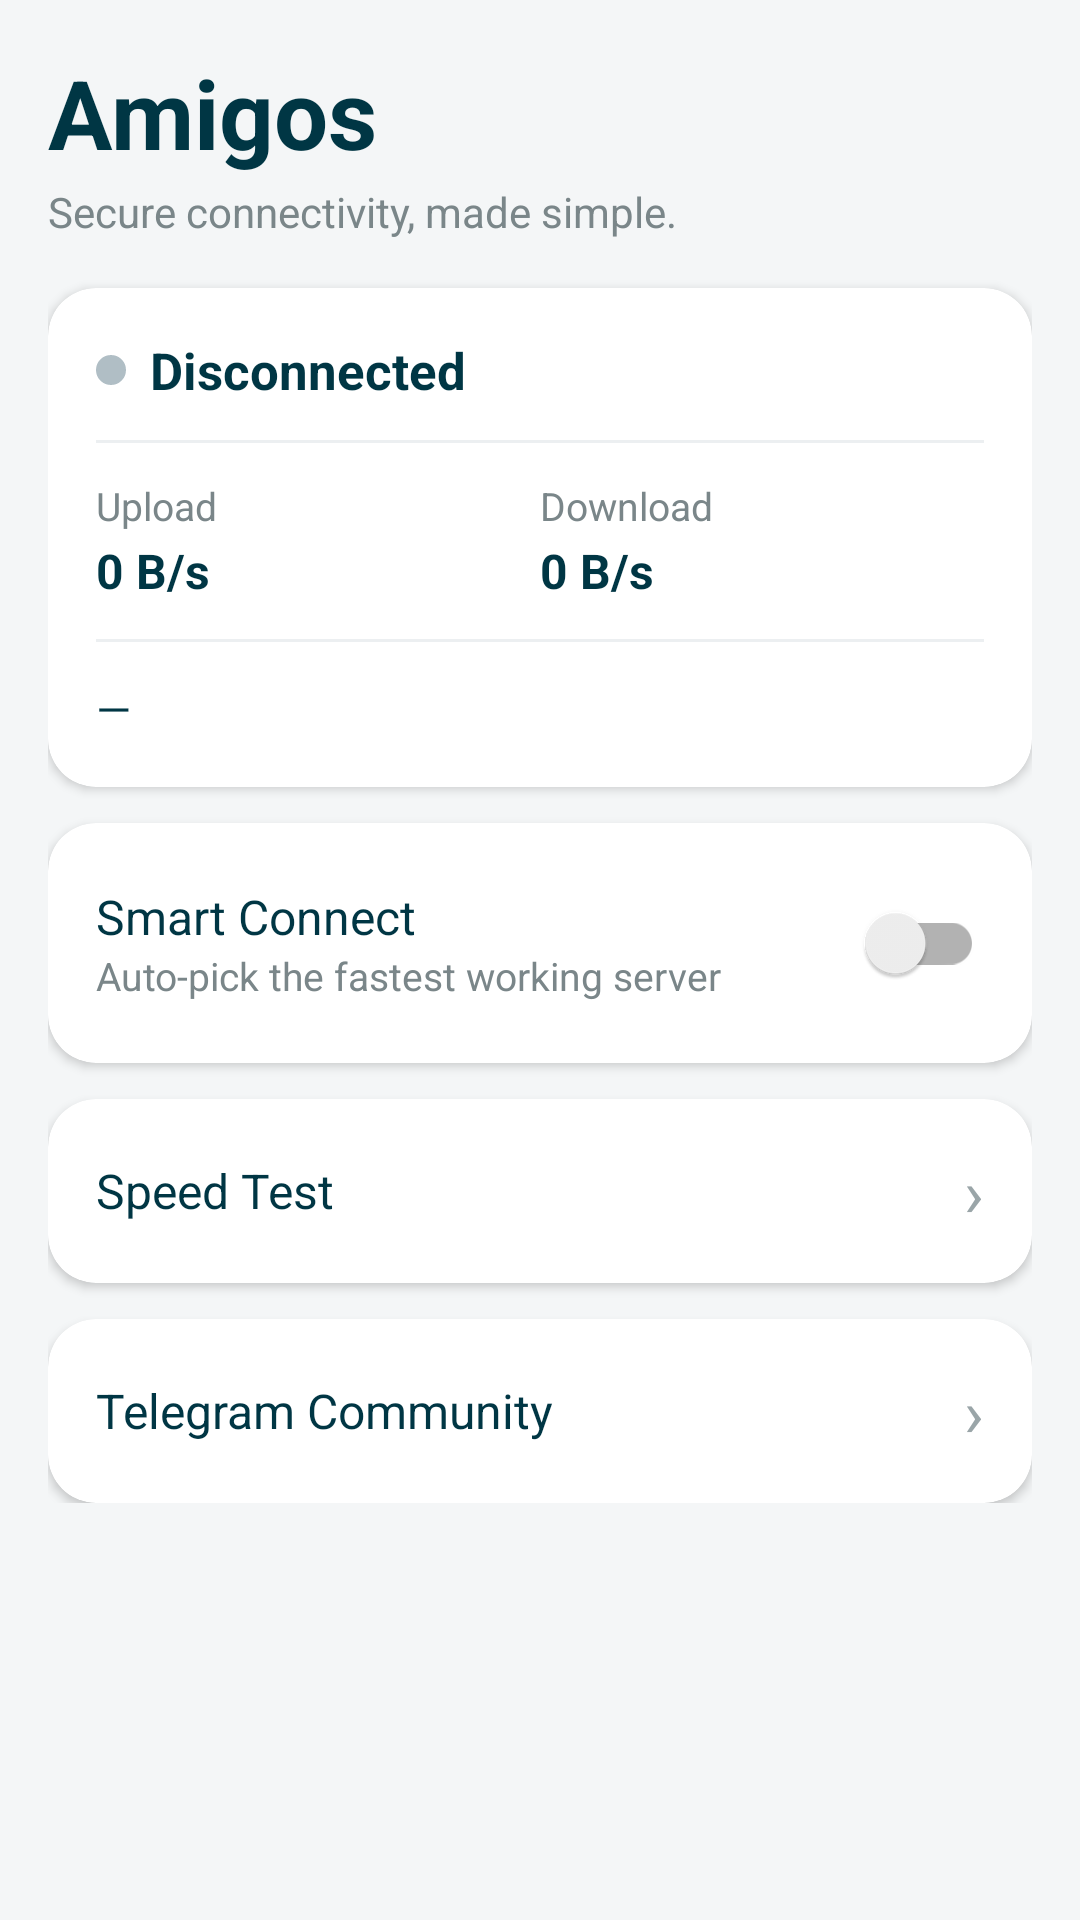

Layout XML and referenced resources for this Android screen:
<!-- AndroidManifest.xml: application theme Theme.Start -->
<!-- res/layout/layout_amigos_home.xml -->
<?xml version="1.0" encoding="utf-8"?>
<FrameLayout xmlns:android="http://schemas.android.com/apk/res/android"
    xmlns:app="http://schemas.android.com/apk/res-auto"
    android:layout_width="match_parent"
    android:layout_height="match_parent"
    android:background="#F4F6F7">

    <ScrollView
        android:layout_width="match_parent"
        android:layout_height="match_parent"
        android:clipToPadding="false"
        android:paddingBottom="120dp">

        <LinearLayout
            android:layout_width="match_parent"
            android:layout_height="wrap_content"
            android:orientation="vertical"
            android:padding="16dp">

            <TextView
                android:layout_width="wrap_content"
                android:layout_height="wrap_content"
                android:text="@string/app_name"
                android:textColor="@color/amigos_teal"
                android:textSize="32sp"
                android:textStyle="bold" />

            <TextView
                android:id="@+id/homeSubtitle"
                android:layout_width="wrap_content"
                android:layout_height="wrap_content"
                android:layout_marginTop="2dp"
                android:text="@string/amigos_home_subtitle"
                android:textColor="#7A8689"
                android:textSize="14sp" />

            <com.google.android.material.card.MaterialCardView
                android:layout_width="match_parent"
                android:layout_height="wrap_content"
                android:layout_marginTop="16dp"
                app:cardBackgroundColor="@color/amigos_white"
                app:cardCornerRadius="16dp"
                app:cardElevation="2dp">

                <LinearLayout
                    android:layout_width="match_parent"
                    android:layout_height="wrap_content"
                    android:orientation="vertical"
                    android:padding="16dp">

                    <LinearLayout
                        android:layout_width="match_parent"
                        android:layout_height="wrap_content"
                        android:gravity="center_vertical"
                        android:orientation="horizontal">

                        <View
                            android:id="@+id/stateDot"
                            android:layout_width="10dp"
                            android:layout_height="10dp"
                            android:background="@drawable/amigos_dot_gray" />

                        <TextView
                            android:id="@+id/stateText"
                            android:layout_width="0dp"
                            android:layout_height="wrap_content"
                            android:layout_marginStart="8dp"
                            android:layout_weight="1"
                            android:text="@string/amigos_home_disconnected"
                            android:textColor="@color/amigos_teal"
                            android:textSize="17sp"
                            android:textStyle="bold" />

                        <TextView
                            android:id="@+id/serverText"
                            android:layout_width="wrap_content"
                            android:layout_height="wrap_content"
                            android:textColor="#7A8689"
                            android:textSize="13sp" />

                    </LinearLayout>

                    <View
                        android:layout_width="match_parent"
                        android:layout_height="1dp"
                        android:layout_marginVertical="12dp"
                        android:background="#ECEFF1" />

                    <LinearLayout
                        android:layout_width="match_parent"
                        android:layout_height="wrap_content"
                        android:orientation="horizontal">

                        <TextView
                            android:layout_width="0dp"
                            android:layout_height="wrap_content"
                            android:layout_weight="1"
                            android:text="@string/amigos_home_upload"
                            android:textColor="#7A8689"
                            android:textSize="13sp" />

                        <TextView
                            android:layout_width="0dp"
                            android:layout_height="wrap_content"
                            android:layout_weight="1"
                            android:text="@string/amigos_home_download"
                            android:textColor="#7A8689"
                            android:textSize="13sp" />

                    </LinearLayout>

                    <LinearLayout
                        android:layout_width="match_parent"
                        android:layout_height="wrap_content"
                        android:layout_marginTop="2dp"
                        android:orientation="horizontal">

                        <TextView
                            android:id="@+id/uploadText"
                            android:layout_width="0dp"
                            android:layout_height="wrap_content"
                            android:layout_weight="1"
                            android:text="0 B/s"
                            android:textColor="@color/amigos_teal"
                            android:textSize="16sp"
                            android:textStyle="bold" />

                        <TextView
                            android:id="@+id/downloadText"
                            android:layout_width="0dp"
                            android:layout_height="wrap_content"
                            android:layout_weight="1"
                            android:text="0 B/s"
                            android:textColor="@color/amigos_teal"
                            android:textSize="16sp"
                            android:textStyle="bold" />

                    </LinearLayout>

                    <View
                        android:layout_width="match_parent"
                        android:layout_height="1dp"
                        android:layout_marginVertical="12dp"
                        android:background="#ECEFF1" />

                    <TextView
                        android:id="@+id/vpnIpText"
                        android:layout_width="wrap_content"
                        android:layout_height="wrap_content"
                        android:text="—"
                        android:textColor="@color/amigos_teal"
                        android:textSize="15sp" />

                </LinearLayout>

            </com.google.android.material.card.MaterialCardView>

            <com.google.android.material.card.MaterialCardView
                android:layout_width="match_parent"
                android:layout_height="wrap_content"
                android:layout_marginTop="12dp"
                app:cardBackgroundColor="@color/amigos_white"
                app:cardCornerRadius="16dp"
                app:cardElevation="2dp">

                <LinearLayout
                    android:layout_width="match_parent"
                    android:layout_height="wrap_content"
                    android:gravity="center_vertical"
                    android:orientation="horizontal"
                    android:padding="16dp">

                    <LinearLayout
                        android:layout_width="0dp"
                        android:layout_height="wrap_content"
                        android:layout_weight="1"
                        android:orientation="vertical">

                        <TextView
                            android:layout_width="wrap_content"
                            android:layout_height="wrap_content"
                            android:text="@string/amigos_home_smart_connect"
                            android:textColor="@color/amigos_teal"
                            android:textSize="16sp" />

                        <TextView
                            android:layout_width="wrap_content"
                            android:layout_height="wrap_content"
                            android:text="@string/amigos_home_smart_connect_desc"
                            android:textColor="#7A8689"
                            android:textSize="13sp" />

                    </LinearLayout>

                    <androidx.appcompat.widget.SwitchCompat
                        android:id="@+id/smartConnectSwitch"
                        android:layout_width="wrap_content"
                        android:layout_height="wrap_content" />

                </LinearLayout>

            </com.google.android.material.card.MaterialCardView>

            <com.google.android.material.card.MaterialCardView
                android:id="@+id/speedTestCard"
                android:layout_width="match_parent"
                android:layout_height="wrap_content"
                android:layout_marginTop="12dp"
                app:cardBackgroundColor="@color/amigos_white"
                app:cardCornerRadius="16dp"
                app:cardElevation="2dp">

                <LinearLayout
                    android:layout_width="match_parent"
                    android:layout_height="wrap_content"
                    android:gravity="center_vertical"
                    android:orientation="horizontal"
                    android:padding="16dp">

                    <TextView
                        android:layout_width="0dp"
                        android:layout_height="wrap_content"
                        android:layout_weight="1"
                        android:text="@string/amigos_home_speed_test"
                        android:textColor="@color/amigos_teal"
                        android:textSize="16sp" />

                    <TextView
                        android:layout_width="wrap_content"
                        android:layout_height="wrap_content"
                        android:text="›"
                        android:textColor="#9AA5A8"
                        android:textSize="22sp" />

                </LinearLayout>

            </com.google.android.material.card.MaterialCardView>

            <com.google.android.material.card.MaterialCardView
                android:id="@+id/telegramCard"
                android:layout_width="match_parent"
                android:layout_height="wrap_content"
                android:layout_marginTop="12dp"
                app:cardBackgroundColor="@color/amigos_white"
                app:cardCornerRadius="16dp"
                app:cardElevation="2dp">

                <LinearLayout
                    android:layout_width="match_parent"
                    android:layout_height="wrap_content"
                    android:gravity="center_vertical"
                    android:orientation="horizontal"
                    android:padding="16dp">

                    <TextView
                        android:layout_width="0dp"
                        android:layout_height="wrap_content"
                        android:layout_weight="1"
                        android:text="@string/amigos_home_telegram"
                        android:textColor="@color/amigos_teal"
                        android:textSize="16sp" />

                    <TextView
                        android:layout_width="wrap_content"
                        android:layout_height="wrap_content"
                        android:text="›"
                        android:textColor="#9AA5A8"
                        android:textSize="22sp" />

                </LinearLayout>

            </com.google.android.material.card.MaterialCardView>

        </LinearLayout>

    </ScrollView>

</FrameLayout>
<!-- resources referenced by this layout -->
<resources>
  <color name="amigos_teal">#003644</color>
  <color name="amigos_white">#FFFFFF</color>
  <!-- drawable amigos_dot_gray (drawable) -->
  <?xml version="1.0" encoding="utf-8"?>
  <shape xmlns:android="http://schemas.android.com/apk/res/android" android:shape="oval">
      <solid android:color="#B0BEC5" />
  </shape>
  <string name="amigos_home_disconnected">Disconnected</string>
  <string name="amigos_home_download">Download</string>
  <string name="amigos_home_smart_connect">Smart Connect</string>
  <string name="amigos_home_smart_connect_desc">Auto-pick the fastest working server</string>
  <string name="amigos_home_speed_test">Speed Test</string>
  <string name="amigos_home_subtitle">Secure connectivity, made simple.</string>
  <string name="amigos_home_telegram">Telegram Community</string>
  <string name="amigos_home_upload">Upload</string>
  <string name="app_name" translatable="false">Amigos</string>
  <style name="Theme.Start" parent="Theme.MaterialComponents.DayNight">
          <item name="android:navigationBarColor">@android:color/transparent</item>
          <item name="colorPrimary">@android:color/transparent</item>
          <item name="colorPrimaryDark">@android:color/transparent</item>
          <item name="android:backgroundDimEnabled">false</item>
          <item name="android:windowNoTitle">true</item>
          <item name="windowActionBar">false</item>
          <item name="windowNoTitle">true</item>
      </style>
</resources>
